Photos from the image-classification dataset "data" in the GitHub repository azief27saclolo/Thesis-Project. Its 4 classes are: early blight leaf, healthy leaf, late blight leaf, septoria leaf.

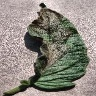
Label: late blight leaf

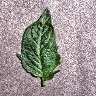
Label: early blight leaf

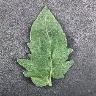
Label: healthy leaf

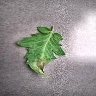
Label: late blight leaf

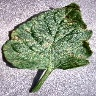
Label: septoria leaf

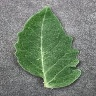
Label: healthy leaf
